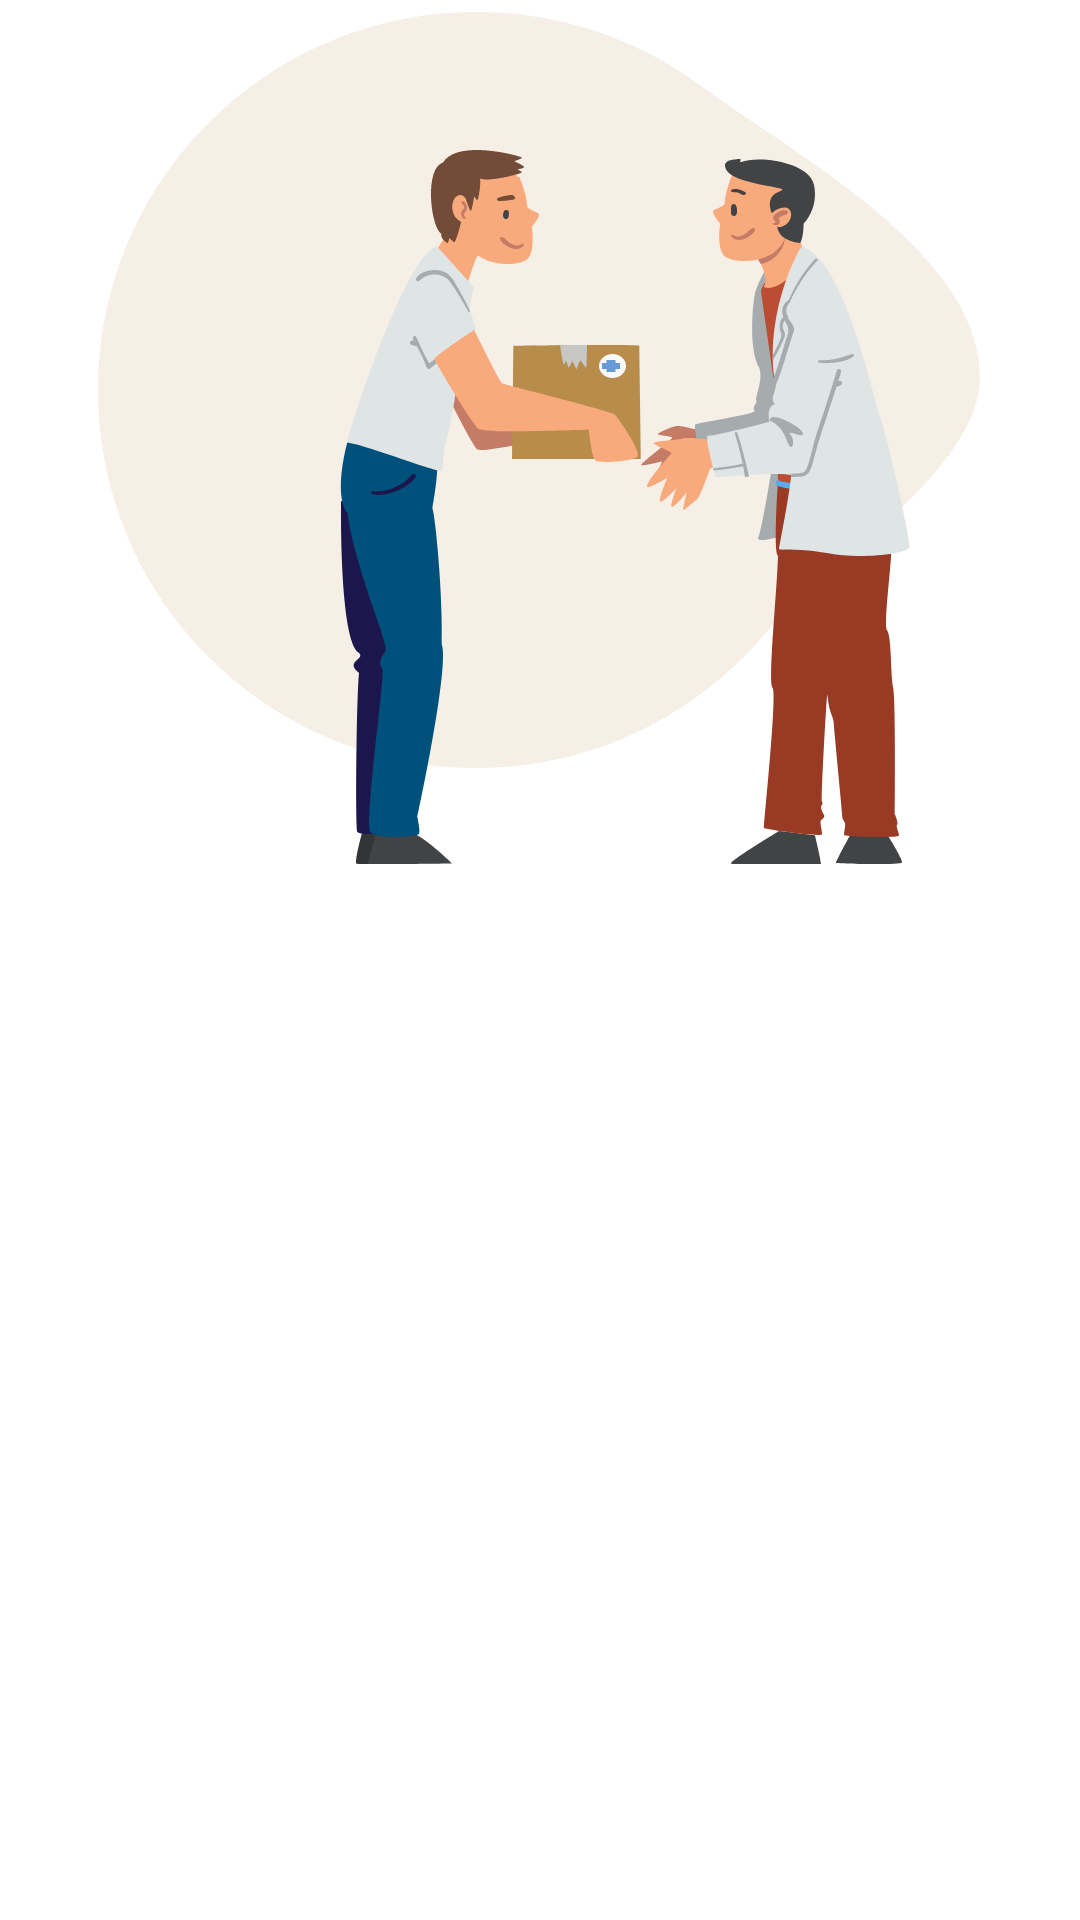

Here is an Android app screen rendered from its layout file. Give the layout XML and the strings, colors and styles it references.
<!-- AndroidManifest.xml: application theme Theme.Cariaid -->
<!-- res/layout/onboarding_item.xml -->
<?xml version="1.0" encoding="utf-8"?>
<androidx.constraintlayout.widget.ConstraintLayout
    xmlns:android="http://schemas.android.com/apk/res/android"
    xmlns:app="http://schemas.android.com/apk/res-auto"
    xmlns:tools="http://schemas.android.com/tools"
    android:layout_width="match_parent"
    android:layout_height="match_parent">

    <ImageView
        android:id="@+id/onboardImage"
        android:layout_width="wrap_content"
        android:layout_height="wrap_content"
        android:layout_marginTop="4dp"
        android:src="@drawable/onbordgraphics1"
        app:layout_constraintEnd_toEndOf="parent"
        app:layout_constraintHorizontal_bias="0.495"
        app:layout_constraintStart_toStartOf="parent"
        app:layout_constraintTop_toTopOf="parent" />

    <TextView
        android:id="@+id/onBoardDesc"
        android:layout_width="wrap_content"
        android:layout_height="wrap_content"
        android:layout_marginTop="20dp"
        android:fontFamily="@font/circular_book"
        android:textAlignment="center"
        android:textStyle="bold"
        android:textColor="@color/black"
        android:textSize="18sp"
        app:layout_constraintEnd_toEndOf="@+id/onboardImage"
        app:layout_constraintStart_toStartOf="@+id/onboardImage"
        app:layout_constraintTop_toBottomOf="@+id/onboardImage"
        tools:text="Discover Charities To Donate\n To in the UK" />

    <com.google.android.material.tabs.TabLayout
        android:id="@+id/tab_indicator"
        style="@style/Widget.MaterialComponents.TabLayout"
        android:layout_width="wrap_content"
        android:layout_height="wrap_content"
        android:layout_marginTop="8dp"
        app:layout_constraintEnd_toEndOf="parent"
        app:layout_constraintStart_toStartOf="parent"
        app:layout_constraintTop_toBottomOf="@+id/onBoardDesc"
        app:tabIndicatorHeight="0dp">

    </com.google.android.material.tabs.TabLayout>


</androidx.constraintlayout.widget.ConstraintLayout>
<!-- resources referenced by this layout -->
<resources>
  <color name="black">#FF000000</color>
  <!-- drawable onbordgraphics1: vector/xml drawable (drawable, 19866 chars, omitted) -->
  <style name="Theme.Cariaid" parent="Theme.MaterialComponents.DayNight.NoActionBar">
          
          <item name="colorPrimary">@color/light_blue</item>
          <item name="colorPrimaryVariant">@color/darker_light_blue</item>
          <item name="colorOnPrimary">@color/white</item>
          
          <item name="colorSecondary">@color/teal_200</item>
          <item name="colorSecondaryVariant">@color/teal_700</item>
          <item name="colorOnSecondary">@color/white</item>
          
          <item name="android:statusBarColor" tools:targetApi="l">@color/white</item>
          <item name="android:windowLightStatusBar" tools:targetApi="m">true</item>
          
  
      </style>
  <color name="light_blue">#BB4D34</color>
  <color name="darker_light_blue">#BB4D34</color>
  <color name="white">#FFFFFFFF</color>
  <color name="teal_200">#FF03DAC5</color>
  <color name="teal_700">#FF018786</color>
</resources>
